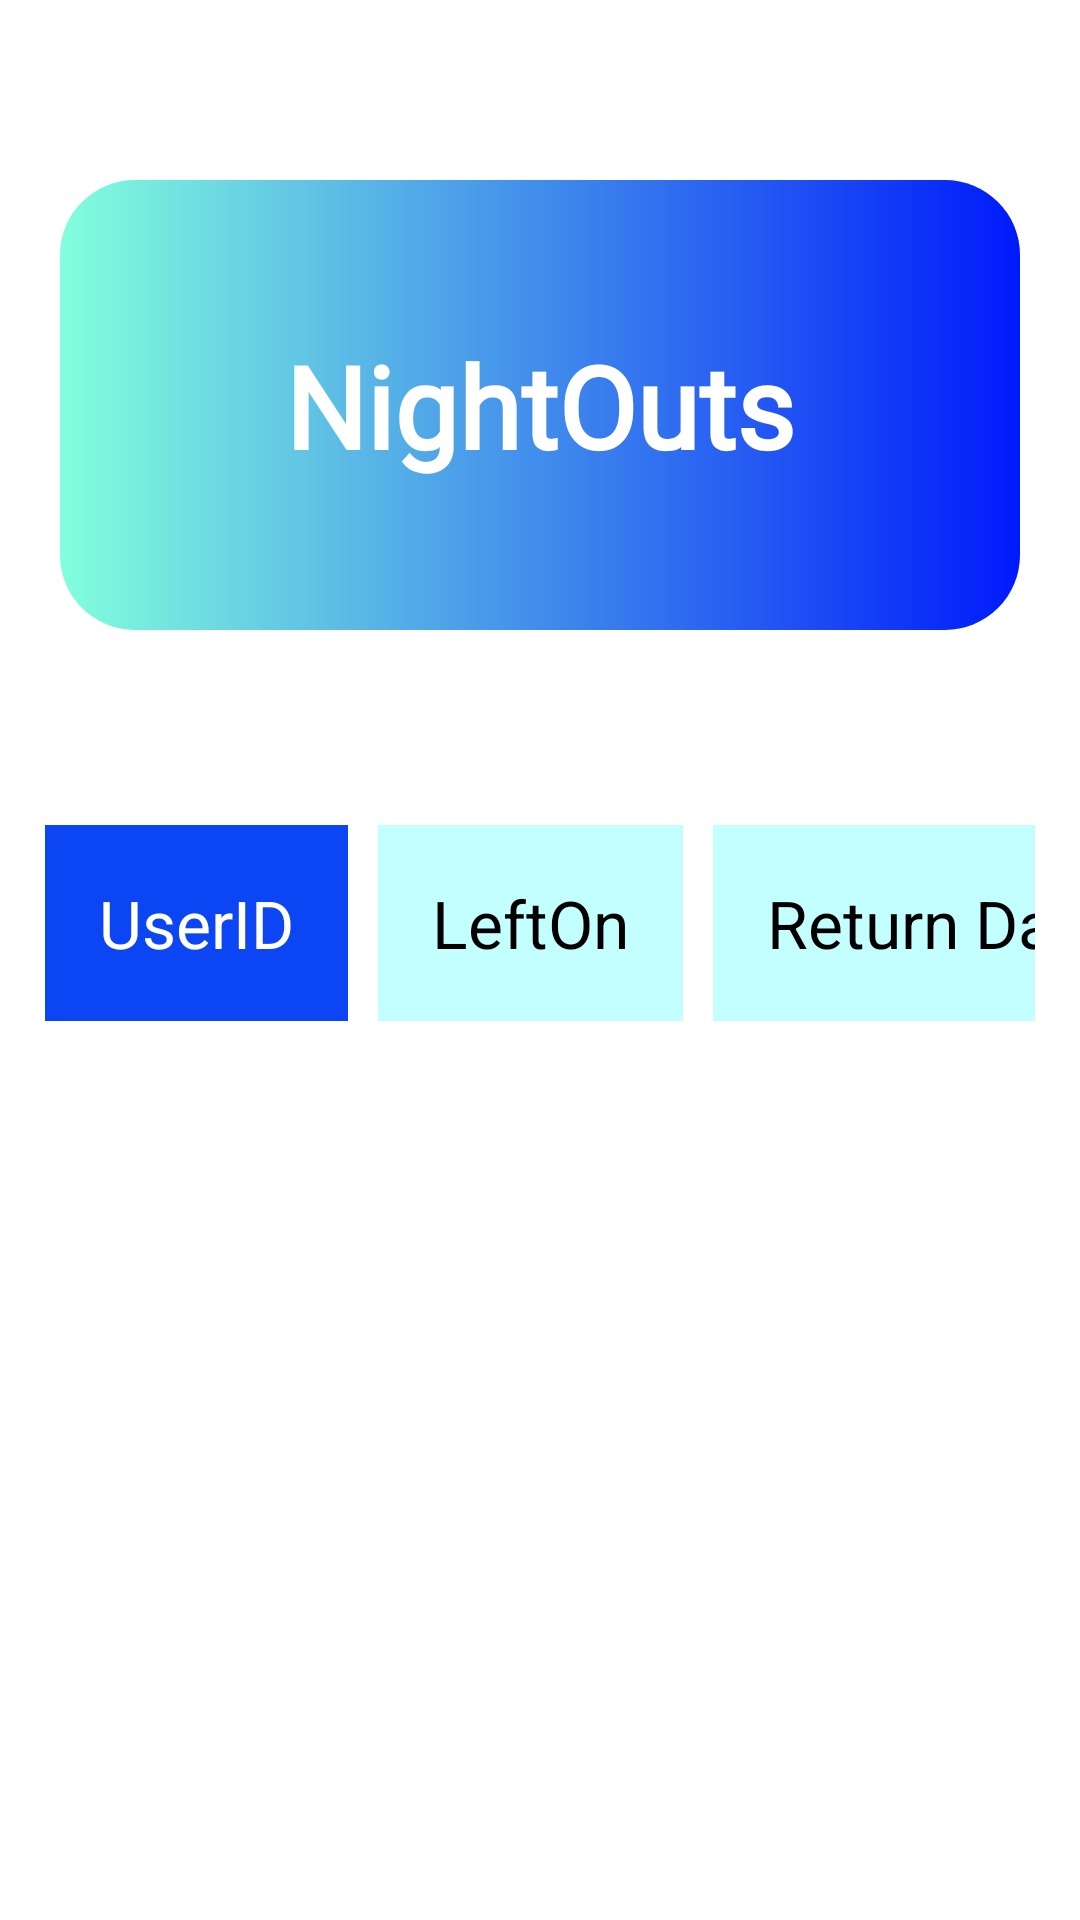

This screen was rendered from an Android layout file. Write that file and the resources it references.
<!-- AndroidManifest.xml: application theme AppTheme -->
<!-- res/layout/activity_admin_nightouts.xml -->
<?xml version="1.0" encoding="utf-8"?>
<ScrollView xmlns:android="http://schemas.android.com/apk/res/android"
    xmlns:app="http://schemas.android.com/apk/res-auto"
    xmlns:tools="http://schemas.android.com/tools"
    android:layout_width="match_parent"
    android:layout_height="match_parent"
    android:background="@color/white"
    tools:context=".Admin.AdminNightouts">
    <androidx.constraintlayout.widget.ConstraintLayout
        android:layout_width="match_parent"
        android:layout_height="wrap_content">

        <LinearLayout
            android:layout_width="match_parent"
            android:layout_height="wrap_content"
            android:orientation="vertical"
            android:id="@+id/li"
            app:layout_constraintEnd_toEndOf="parent"
            app:layout_constraintStart_toStartOf="parent"
            app:layout_constraintTop_toTopOf="parent">

            <LinearLayout
                android:id="@+id/a"
                android:layout_width="match_parent"
                android:layout_height="150dp"
                android:layout_marginStart="20dp"
                android:layout_marginTop="60dp"
                android:layout_marginEnd="20dp"
                android:background="@drawable/rec"
                android:gravity="center_horizontal|center_vertical"
                android:orientation="horizontal"
                app:layout_constraintEnd_toEndOf="parent"
                app:layout_constraintStart_toStartOf="parent"
                app:layout_constraintTop_toTopOf="parent">


                <TextView
                    android:layout_width="wrap_content"
                    android:layout_height="wrap_content"
                    android:fontFamily="@font/cantora_one"
                    android:text="NightOuts"
                    android:textColor="@android:color/white"
                    android:textSize="38dp"
                    android:textStyle="bold" />

            </LinearLayout>

            <TableLayout
                android:id="@+id/t1"
                android:layout_width="wrap_content"
                android:layout_height="wrap_content"
                android:padding="15sp"
                android:layout_gravity="center_horizontal"
                android:layout_marginTop="50dp">

                <TableRow

                    android:id="@+id/firstRow"
                    android:layout_width="fill_parent"
                    android:layout_height="wrap_content">

                    <TextView

                        android:id="@+id/simpleTextView"
                        android:layout_width="wrap_content"
                        android:layout_height="wrap_content"
                        android:background="#0B45F4"
                        android:padding="18dip"
                        android:text="UserID"
                        android:textColor="@color/white"
                        android:textSize="22dp" />

                    <TextView

                        android:id="@+id/simpleTextView2"
                        android:layout_width="wrap_content"
                        android:layout_height="wrap_content"
                        android:layout_marginLeft="10dp"
                        android:background="#C3FFFF"
                        android:gravity="center"
                        android:padding="18dip"
                        android:text="LeftOn"
                        android:textColor="#000"
                        android:textSize="22dp" />
                    <TextView

                        android:id="@+id/simpleTextView3"
                        android:layout_width="wrap_content"
                        android:layout_height="wrap_content"
                        android:background="#C3FFFF"
                        android:padding="18dip"
                        android:text="Return Date"
                        android:textColor="#000"
                        android:textSize="22dp"
                        android:layout_marginLeft="10dp"
                        />

                </TableRow>

            </TableLayout>

        </LinearLayout>


    </androidx.constraintlayout.widget.ConstraintLayout>


</ScrollView>
<!-- resources referenced by this layout -->
<resources>
  <color name="white">#ffffff</color>
  <!-- drawable rec (drawable) -->
  <?xml version="1.0" encoding="utf-8"?>
  <shape xmlns:android="http://schemas.android.com/apk/res/android"
      android:shape="rectangle">
  
      <gradient
          android:angle="0"
          android:endColor="#001AFB"
          android:startColor="#82FFDC"
          android:type="linear"/>
      <corners
          android:radius="25dp"/>
  
  
  </shape>
  <style name="AppTheme" parent="Theme.AppCompat.Light.NoActionBar">
          
          <item name="colorPrimary">@color/colorPrimary</item>
          <item name="colorPrimaryDark">@color/colorPrimaryDark</item>
          <item name="colorAccent">@color/colorAccent</item>
          <item name="android:textColorPrimary">@android:color/black</item>
      </style>
  <color name="colorPrimary">#6200EE</color>
  <color name="colorPrimaryDark">#3700B3</color>
  <color name="colorAccent">#03DAC5</color>
</resources>
